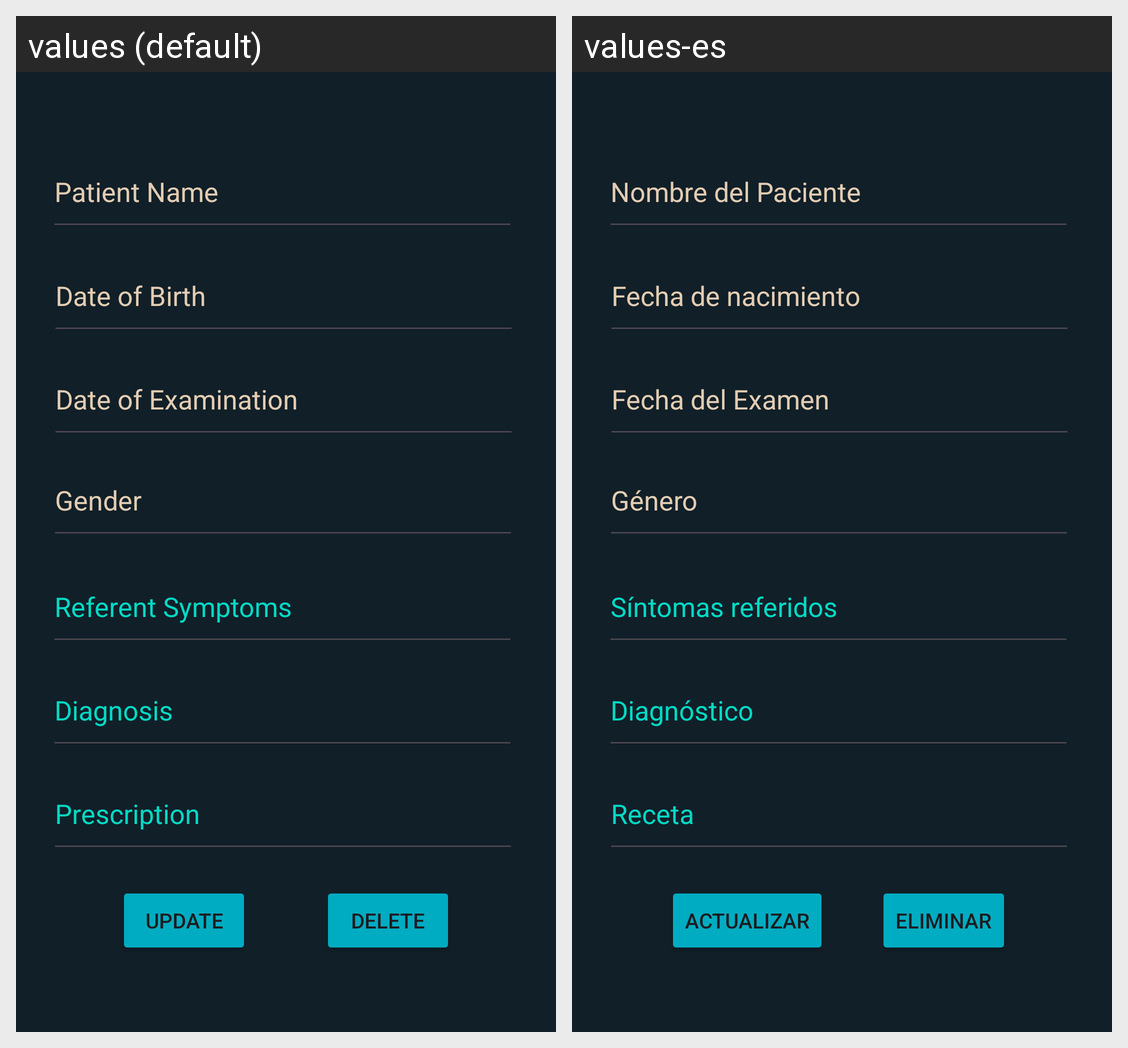

Strings drawn on this Android screen and how each of the app's shown locales translates them:
Android screen res/layout/activity_detailed_incident.xml rendered under 2 locales, left to right: values (default), values-es. Device: Nexus 5 (rendered at 1080×1920; each locale shown at half size, 540×960, under a caption strip naming it); theme Theme.HippocratesJournal.
Strings drawn on this screen, with the default value and each locale's value (text and hints the layout hard-codes, and strings that could not be matched under every locale, appear in the picture but are not listed):

delete_button
  values: Delete
  values-es: Eliminar

update_button
  values: Update
  values-es: Actualizar

patient_name
  values: Patient Name
  values-es: Nombre del Paciente

referent_symptoms
  values: Referent Symptoms
  values-es: Síntomas referidos

diagnosis
  values: Diagnosis
  values-es: Diagnóstico

prescription
  values: Prescription
  values-es: Receta

dob
  values: Date of Birth
  values-es: Fecha de nacimiento

doe
  values: Date of Examination
  values-es: Fecha del Examen

gender
  values: Gender
  values-es: Género
